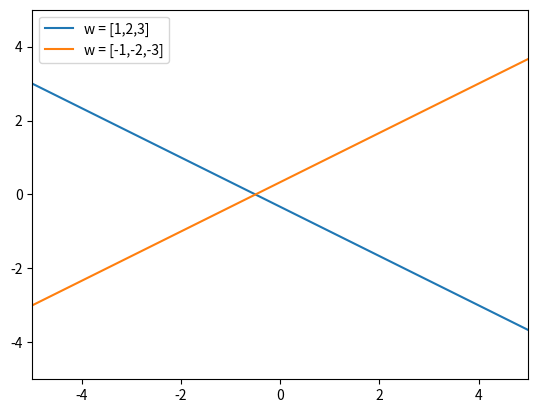

The matplotlib source for this figure:
import matplotlib.pyplot as plt

wa = [1,2,3]
wb = [-1,-2,-3]

x1, y1 = [7, -11], [-5, 7]
x2, y2 = [7, -11], [5, -7]
plt.xlim(-5, 5), plt.ylim(-5, 5)
plt.plot(x1, y1, x2,y2)
plt.legend(['w = [1,2,3]', 'w = [-1,-2,-3]'])
plt.show()